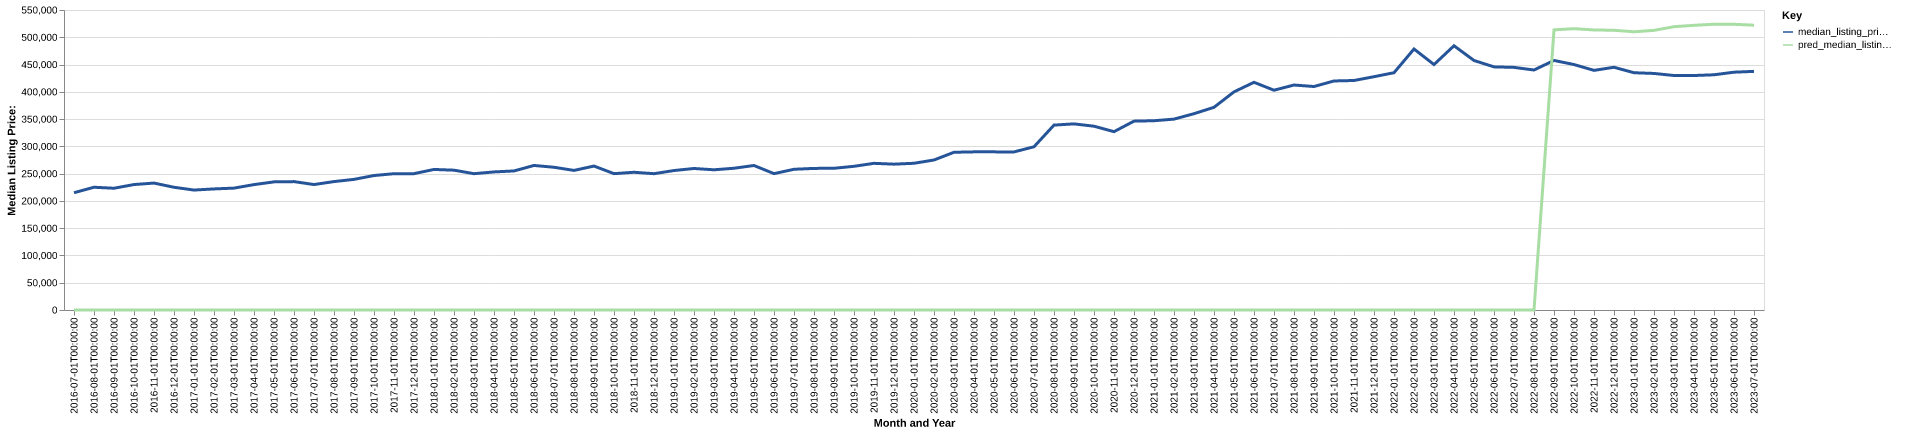

The data file committed next to this chart (first rows):
date, time_idx, median_listing_price, thirty_year_interest_rate_five, month, county_name, active_listing_count, median_days_on_market, pred_median_listing_price, month_year
2016-07-01, 0, 215000, 3.72, 7, iron, ut, 568.0, 72.0, 0, Jul-2016
2016-08-01, 1, 225050, 3.73, 8, iron, ut, 550.0, 75.0, 0, Aug-2016
2016-09-01, 2, 223225, 3.66, 9, iron, ut, 530.0, 78.0, 0, Sep-2016
2016-10-01, 3, 230000, 3.64, 10, iron, ut, 494.0, 86.0, 0, Oct-2016
2016-11-01, 4, 232700, 3.66, 11, iron, ut, 466.0, 93.0, 0, Nov-2016
2016-12-01, 5, 225000, 3.48, 12, iron, ut, 434.0, 103.0, 0, Dec-2016
2017-01-01, 6, 219900, 3.45, 1, iron, ut, 408.0, 114.0, 0, Jan-2017
2017-02-01, 7, 221975, 3.5, 2, iron, ut, 409.0, 102.0, 0, Feb-2017
2017-03-01, 8, 223450, 3.52, 3, iron, ut, 424.0, 69.0, 0, Mar-2017
2017-04-01, 9, 229900, 4.03, 4, iron, ut, 472.0, 52.0, 0, Apr-2017
2017-05-01, 10, 234900, 4.32, 5, iron, ut, 504.0, 56.0, 0, May-2017
2017-06-01, 11, 235375, 4.2, 6, iron, ut, 570.0, 54.0, 0, Jun-2017
2017-07-01, 12, 230000, 4.19, 7, iron, ut, 587.0, 59.0, 0, Jul-2017
2017-08-01, 13, 235450, 4.3, 8, iron, ut, 568.0, 70.0, 0, Aug-2017
2017-09-01, 14, 239500, 4.1, 9, iron, ut, 535.0, 75.0, 0, Sep-2017
2017-10-01, 15, 246525, 4.05, 10, iron, ut, 515.0, 80.0, 0, Oct-2017
2017-11-01, 16, 249900, 3.94, 11, iron, ut, 486.0, 81.0, 0, Nov-2017
2017-12-01, 17, 250000, 4.03, 12, iron, ut, 437.0, 89.0, 0, Dec-2017
2018-01-01, 18, 257675, 3.93, 1, iron, ut, 422.0, 89.0, 0, Jan-2018
2018-02-01, 19, 256350, 3.83, 2, iron, ut, 444.0, 92.0, 0, Feb-2018
2018-03-01, 20, 249900, 3.94, 3, iron, ut, 449.0, 74.0, 0, Mar-2018
2018-04-01, 21, 253150, 3.95, 4, iron, ut, 472.0, 73.0, 0, Apr-2018
2018-05-01, 22, 254925, 3.99, 5, iron, ut, 492.0, 67.0, 0, May-2018
2018-06-01, 23, 265000, 4.15, 6, iron, ut, 510.0, 65.0, 0, Jun-2018
2018-07-01, 24, 261686, 4.4, 7, iron, ut, 539.0, 57.0, 0, Jul-2018
2018-08-01, 25, 255900, 4.46, 8, iron, ut, 513.0, 64.0, 0, Aug-2018
2018-09-01, 26, 263900, 4.58, 9, iron, ut, 492.0, 71.0, 0, Sep-2018
2018-10-01, 27, 249950, 4.66, 10, iron, ut, 482.0, 79.0, 0, Oct-2018
2018-11-01, 28, 252500, 4.62, 11, iron, ut, 460.0, 80.0, 0, Nov-2018
2018-12-01, 29, 249900, 4.54, 12, iron, ut, 437.0, 81.0, 0, Dec-2018
2019-01-01, 30, 255686, 4.6, 1, iron, ut, 413.0, 84.0, 0, Jan-2019
2019-02-01, 31, 259450, 4.72, 2, iron, ut, 407.0, 81.0, 0, Feb-2019
2019-03-01, 32, 257043, 4.9, 3, iron, ut, 420.0, 74.0, 0, Mar-2019
2019-04-01, 33, 259900, 4.94, 4, iron, ut, 428.0, 66.0, 0, Apr-2019
2019-05-01, 34, 264925, 4.75, 5, iron, ut, 427.0, 58.0, 0, May-2019
2019-06-01, 35, 250000, 4.51, 6, iron, ut, 482.0, 56.0, 0, Jun-2019
2019-07-01, 36, 257975, 4.41, 7, iron, ut, 489.0, 59.0, 0, Jul-2019
2019-08-01, 37, 259600, 4.41, 8, iron, ut, 473.0, 60.0, 0, Aug-2019
2019-09-01, 38, 259825, 4.2, 9, iron, ut, 449.0, 62.0, 0, Sep-2019
2019-10-01, 39, 263450, 4.14, 10, iron, ut, 434.0, 63.0, 0, Oct-2019
2019-11-01, 40, 268900, 3.84, 11, iron, ut, 420.0, 70.0, 0, Nov-2019
2019-12-01, 41, 267375, 3.81, 12, iron, ut, 417.0, 80.0, 0, Dec-2019
2020-01-01, 42, 269000, 3.75, 1, iron, ut, 404.0, 89.0, 0, Jan-2020
2020-02-01, 43, 275000, 3.73, 2, iron, ut, 352.0, 89.0, 0, Feb-2020
2020-03-01, 44, 289175, 3.78, 3, iron, ut, 363.0, 78.0, 0, Mar-2020
2020-04-01, 45, 289925, 3.75, 4, iron, ut, 395.0, 64.0, 0, Apr-2020
2020-05-01, 46, 289900, 3.74, 5, iron, ut, 396.0, 60.0, 0, May-2020
2020-06-01, 47, 289821, 3.72, 6, iron, ut, 384.0, 62.0, 0, Jun-2020
2020-07-01, 48, 299250, 3.49, 7, iron, ut, 317.0, 50.0, 0, Jul-2020
2020-08-01, 49, 339000, 3.65, 8, iron, ut, 245.0, 50.0, 0, Aug-2020
2020-09-01, 50, 341225, 3.33, 9, iron, ut, 187.0, 38.0, 0, Sep-2020
2020-10-01, 51, 336950, 3.28, 10, iron, ut, 162.0, 40.0, 0, Oct-2020
2020-11-01, 52, 326950, 3.21, 11, iron, ut, 155.0, 53.0, 0, Nov-2020
2020-12-01, 53, 346250, 3.07, 12, iron, ut, 145.0, 59.0, 0, Dec-2020
2021-01-01, 54, 347000, 2.99, 1, iron, ut, 129.0, 50.0, 0, Jan-2021
2021-02-01, 55, 349950, 2.93, 2, iron, ut, 113.0, 36.0, 0, Feb-2021
2021-03-01, 56, 359900, 2.88, 3, iron, ut, 117.0, 27.0, 0, Mar-2021
2021-04-01, 57, 371600, 2.84, 4, iron, ut, 115.0, 30.0, 0, Apr-2021
2021-05-01, 58, 399900, 2.71, 5, iron, ut, 117.0, 19.0, 0, May-2021
2021-06-01, 59, 417450, 2.79, 6, iron, ut, 138.0, 23.0, 0, Jun-2021
... 25 more rows
